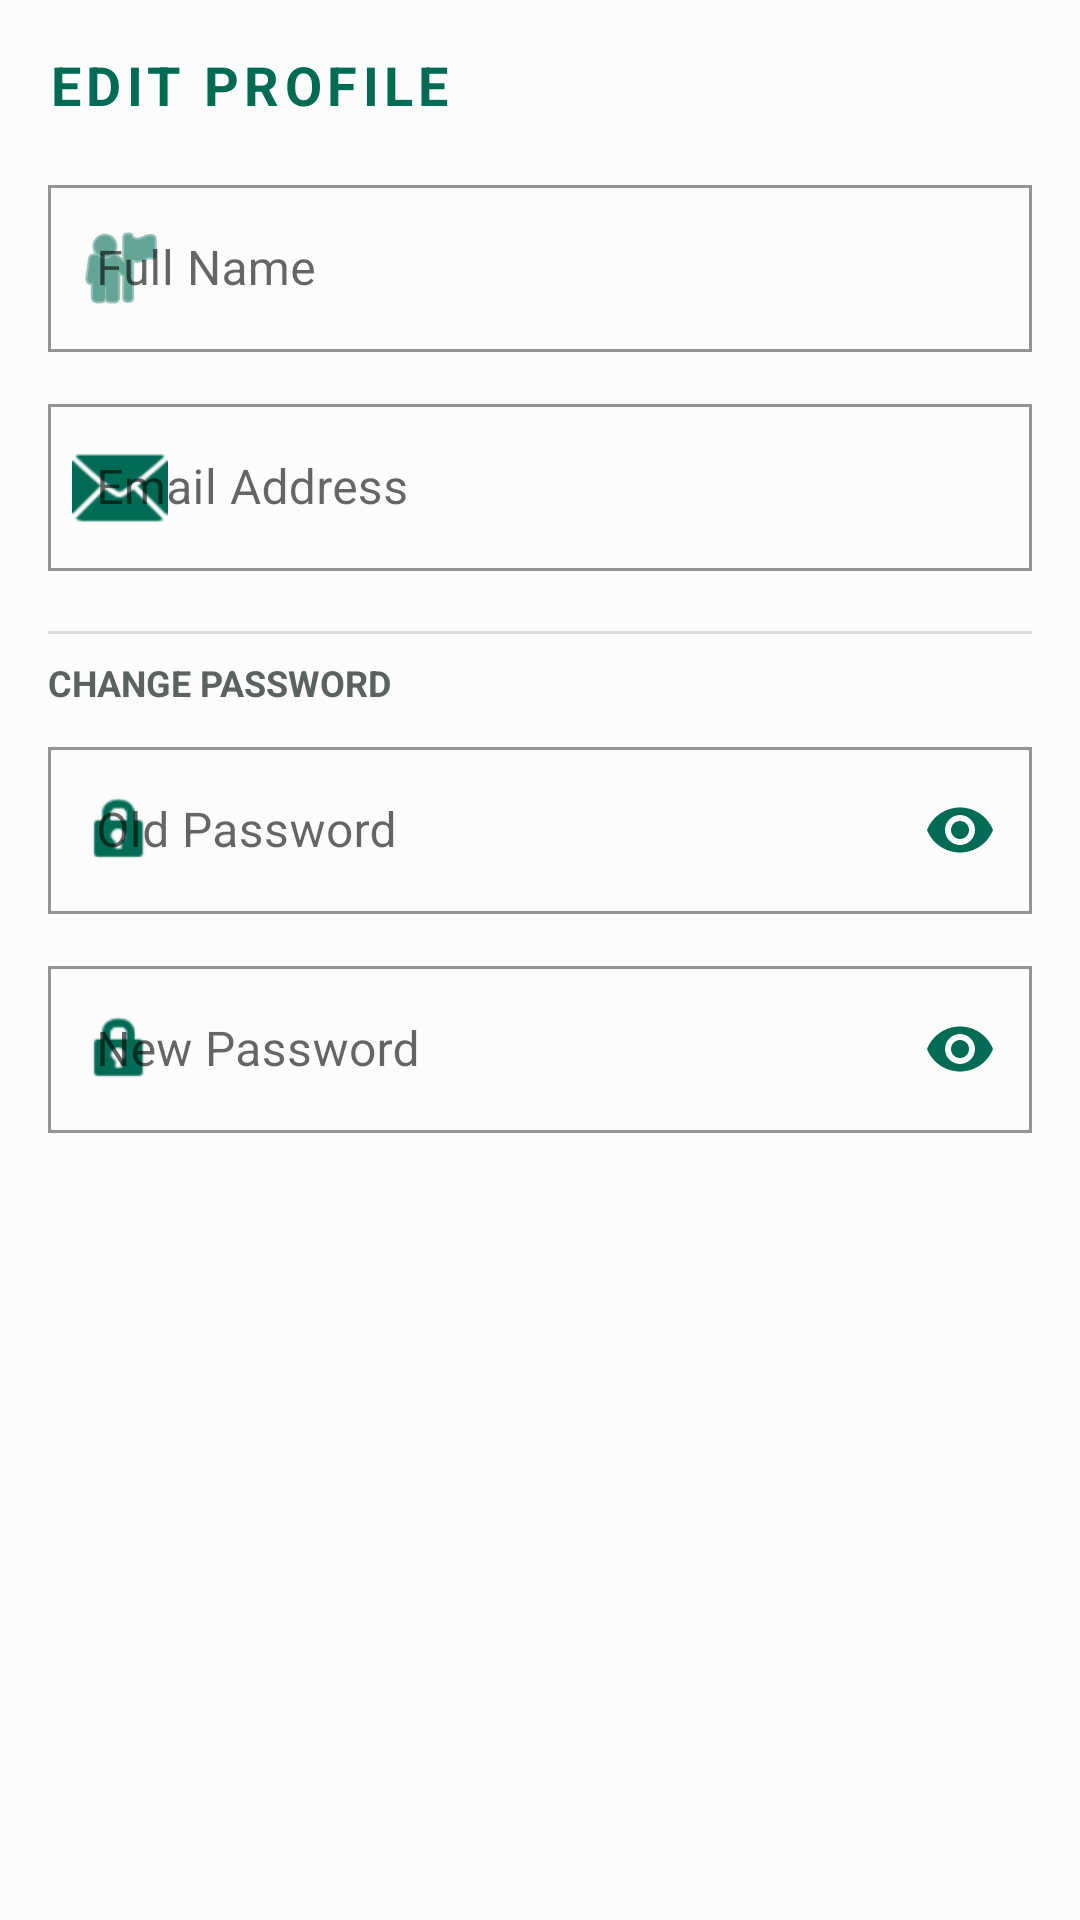

Android layout source for this screen:
<!-- AndroidManifest.xml: application theme Theme.GreenPOS -->
<!-- res/layout/dialog_edit_profile.xml -->
<?xml version="1.0" encoding="utf-8"?>
<LinearLayout xmlns:android="http://schemas.android.com/apk/res/android"
    xmlns:app="http://schemas.android.com/apk/res-auto"
    android:layout_width="match_parent"
    android:layout_height="wrap_content"
    android:orientation="vertical"
    android:padding="16dp">

    <TextView
        android:layout_width="wrap_content"
        android:layout_height="wrap_content"
        android:text="EDIT PROFILE"
        android:textStyle="bold"
        android:textColor="@color/primary_green"
        android:textSize="18sp"
        android:layout_marginBottom="16dp"
        android:letterSpacing="0.1"/>

    <com.google.android.material.textfield.TextInputLayout
        style="@style/Widget.App.TextInputLayout"
        android:layout_width="match_parent"
        android:layout_height="wrap_content"
        android:layout_marginBottom="12dp"
        android:hint="Full Name"
        app:startIconDrawable="@android:drawable/ic_menu_myplaces"
        app:startIconTint="@color/primary_green">

        <com.google.android.material.textfield.TextInputEditText
            android:id="@+id/etName"
            android:layout_width="match_parent"
            android:layout_height="wrap_content"
            android:inputType="textPersonName"
            android:textColor="@color/black" />
    </com.google.android.material.textfield.TextInputLayout>

    <com.google.android.material.textfield.TextInputLayout
        style="@style/Widget.App.TextInputLayout"
        android:layout_width="match_parent"
        android:layout_height="wrap_content"
        android:layout_marginBottom="12dp"
        android:hint="Email Address"
        app:startIconDrawable="@android:drawable/ic_dialog_email"
        app:startIconTint="@color/primary_green">

        <com.google.android.material.textfield.TextInputEditText
            android:id="@+id/etEmail"
            android:layout_width="match_parent"
            android:layout_height="wrap_content"
            android:inputType="textEmailAddress"
            android:textColor="@color/black" />
    </com.google.android.material.textfield.TextInputLayout>

    <View
        android:layout_width="match_parent"
        android:layout_height="1dp"
        android:background="#DDDDDD"
        android:layout_marginVertical="8dp"/>

    <TextView
        android:layout_width="wrap_content"
        android:layout_height="wrap_content"
        android:text="CHANGE PASSWORD"
        android:textSize="12sp"
        android:textStyle="bold"
        android:textColor="@color/gray_text"
        android:layout_marginBottom="8dp"/>

    <com.google.android.material.textfield.TextInputLayout
        android:id="@+id/tilOldPassword"
        style="@style/Widget.App.TextInputLayout"
        android:layout_width="match_parent"
        android:layout_height="wrap_content"
        android:layout_marginBottom="12dp"
        android:hint="Old Password"
        app:passwordToggleEnabled="true"
        app:passwordToggleTint="@color/primary_green"
        app:startIconDrawable="@android:drawable/ic_lock_idle_lock"
        app:startIconTint="@color/primary_green">

        <com.google.android.material.textfield.TextInputEditText
            android:id="@+id/etOldPassword"
            android:layout_width="match_parent"
            android:layout_height="wrap_content"
            android:inputType="textPassword"
            android:textColor="@color/black" />
    </com.google.android.material.textfield.TextInputLayout>

    <com.google.android.material.textfield.TextInputLayout
        style="@style/Widget.App.TextInputLayout"
        android:layout_width="match_parent"
        android:layout_height="wrap_content"
        android:hint="New Password"
        app:passwordToggleEnabled="true"
        app:passwordToggleTint="@color/primary_green"
        app:startIconDrawable="@android:drawable/ic_lock_idle_lock"
        app:startIconTint="@color/primary_green">

        <com.google.android.material.textfield.TextInputEditText
            android:id="@+id/etPassword"
            android:layout_width="match_parent"
            android:layout_height="wrap_content"
            android:inputType="textPassword"
            android:textColor="@color/black" />
    </com.google.android.material.textfield.TextInputLayout>

</LinearLayout>
<!-- resources referenced by this layout -->
<resources>
  <color name="black">#191C1B</color>
  <color name="gray_text">#5C625E</color>
  <color name="primary_green">#006B54</color>
  <style name="Widget.App.TextInputLayout" parent="Widget.MaterialComponents.TextInputLayout.OutlinedBox">
          <item name="boxStrokeColor">@color/primary_green</item>
          <item name="boxCornerRadiusTopStart">0dp</item>
          <item name="boxCornerRadiusTopEnd">0dp</item>
          <item name="boxCornerRadiusBottomStart">0dp</item>
          <item name="boxCornerRadiusBottomEnd">0dp</item>
          <item name="hintTextColor">@color/primary_green</item>
      </style>
  <style name="Theme.GreenPOS" parent="Theme.MaterialComponents.Light.NoActionBar">
          
          <item name="colorPrimary">@color/primary_green</item>
          <item name="colorPrimaryDark">@color/primary_dark_green</item>
          <item name="colorAccent">@color/accent_green</item>
  
          
          <item name="android:windowBackground">@color/light_green_bg</item>
          <item name="android:textColorPrimary">@color/black</item>
          <item name="android:textColorSecondary">@color/gray_text</item>
          <item name="android:editTextColor">@color/black</item>
          <item name="android:textColorHint">@color/gray_text</item>
          <item name="colorControlNormal">@color/primary_green</item>
  
          <item name="drawerArrowStyle">@style/CustomDrawerArrowStyle</item>
  
          
          <item name="shapeAppearanceSmallComponent">@style/ShapeAppearance.App.SmallComponent</item>
          <item name="shapeAppearanceMediumComponent">@style/ShapeAppearance.App.MediumComponent</item>
          <item name="shapeAppearanceLargeComponent">@style/ShapeAppearance.App.LargeComponent</item>
  
          
          <item name="materialButtonStyle">@style/Widget.App.Button</item>
          <item name="textInputStyle">@style/Widget.App.TextInputLayout</item>
          <item name="alertDialogTheme">@style/Widget.App.AlertDialog</item>
      </style>
  <color name="primary_dark_green">#00513F</color>
  <color name="accent_green">#31BE9B</color>
  <color name="light_green_bg">#FBFCFB</color>
  <style name="CustomDrawerArrowStyle" parent="Widget.AppCompat.DrawerArrowToggle">
          <item name="color">@color/primary_green</item>
      </style>
  <style name="ShapeAppearance.App.SmallComponent" parent="ShapeAppearance.MaterialComponents.SmallComponent">
          <item name="cornerSize">0dp</item>
      </style>
  <style name="ShapeAppearance.App.MediumComponent" parent="ShapeAppearance.MaterialComponents.MediumComponent">
          <item name="cornerSize">0dp</item>
      </style>
  <style name="ShapeAppearance.App.LargeComponent" parent="ShapeAppearance.MaterialComponents.LargeComponent">
          <item name="cornerSize">0dp</item>
      </style>
  <style name="Widget.App.Button" parent="Widget.MaterialComponents.Button">
          <item name="android:insetTop">0dp</item>
          <item name="android:insetBottom">0dp</item>
          <item name="shapeAppearance">@style/ShapeAppearance.App.SmallComponent</item>
          <item name="textAllCaps">false</item>
          <item name="android:padding">12dp</item>
      </style>
  <style name="Widget.App.AlertDialog" parent="Theme.MaterialComponents.Light.Dialog.Alert">
          <item name="shapeAppearanceMediumComponent">@style/ShapeAppearance.App.SmallComponent</item>
      </style>
</resources>
